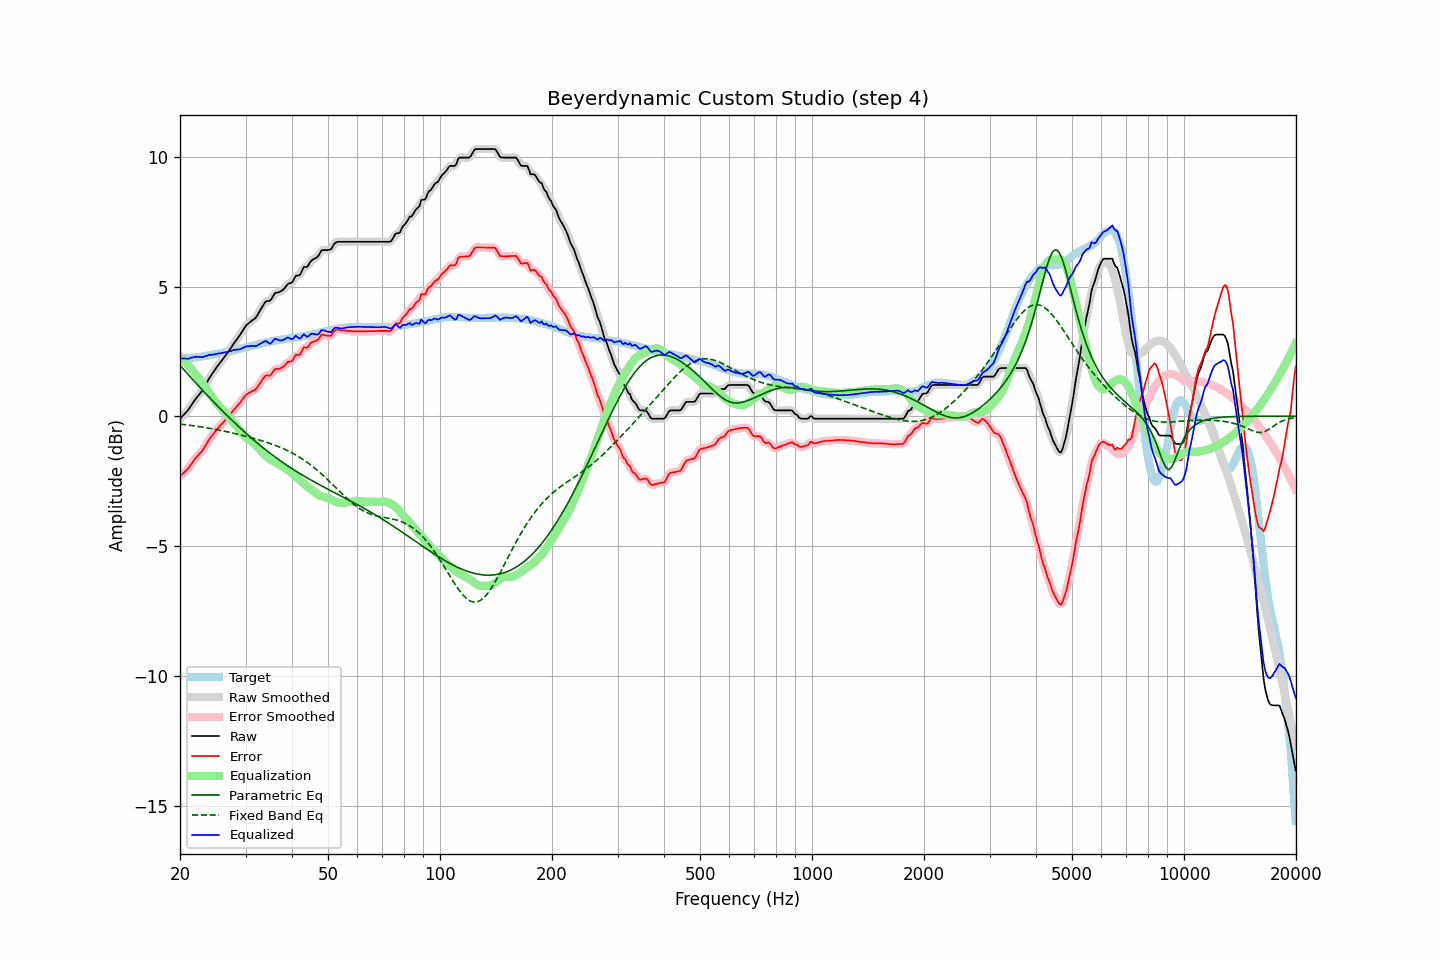

Source data for this figure (header and first rows):
frequency, raw, error, smoothed, error_smoothed, equalization, parametric_eq, fixed_band_eq, equalized_raw, equalized_smoothed, target
20.00, -0.09, -2.31, -0.08, -2.30, 2.32, 1.97, -0.29, 2.23, 2.23, 2.22
20.20, -0.02, -2.24, -0.02, -2.25, 2.25, 1.90, -0.30, 2.24, 2.23, 2.22
20.40, 0.04, -2.19, 0.04, -2.19, 2.19, 1.83, -0.31, 2.23, 2.23, 2.23
20.61, 0.11, -2.13, 0.11, -2.13, 2.12, 1.76, -0.32, 2.23, 2.23, 2.24
20.81, 0.17, -2.07, 0.17, -2.07, 2.05, 1.69, -0.32, 2.22, 2.22, 2.24
21.02, 0.24, -2.01, 0.25, -2.00, 1.98, 1.62, -0.33, 2.22, 2.23, 2.25
21.23, 0.33, -1.92, 0.33, -1.92, 1.91, 1.55, -0.34, 2.24, 2.24, 2.25
21.44, 0.42, -1.84, 0.42, -1.83, 1.83, 1.48, -0.35, 2.26, 2.26, 2.26
21.66, 0.52, -1.75, 0.52, -1.75, 1.76, 1.42, -0.35, 2.28, 2.28, 2.27
21.87, 0.61, -1.66, 0.61, -1.66, 1.68, 1.35, -0.36, 2.29, 2.29, 2.27
22.09, 0.69, -1.59, 0.70, -1.58, 1.60, 1.28, -0.37, 2.29, 2.30, 2.28
22.31, 0.77, -1.52, 0.77, -1.51, 1.52, 1.21, -0.38, 2.30, 2.30, 2.29
22.54, 0.85, -1.44, 0.85, -1.45, 1.44, 1.15, -0.39, 2.29, 2.29, 2.29
22.76, 0.92, -1.38, 0.92, -1.38, 1.36, 1.08, -0.40, 2.29, 2.29, 2.30
22.99, 1.00, -1.31, 1.01, -1.30, 1.28, 1.01, -0.41, 2.28, 2.29, 2.31
23.22, 1.11, -1.21, 1.11, -1.21, 1.19, 0.95, -0.42, 2.30, 2.30, 2.32
23.45, 1.22, -1.11, 1.22, -1.11, 1.10, 0.88, -0.43, 2.33, 2.32, 2.33
23.69, 1.33, -1.01, 1.34, -1.00, 1.01, 0.81, -0.44, 2.34, 2.35, 2.34
23.92, 1.45, -0.90, 1.44, -0.90, 0.92, 0.75, -0.45, 2.37, 2.36, 2.35
24.16, 1.54, -0.82, 1.55, -0.81, 0.83, 0.68, -0.46, 2.37, 2.37, 2.36
24.40, 1.64, -0.73, 1.64, -0.73, 0.74, 0.62, -0.47, 2.38, 2.38, 2.37
24.65, 1.73, -0.66, 1.73, -0.65, 0.65, 0.55, -0.48, 2.38, 2.39, 2.39
24.89, 1.82, -0.58, 1.82, -0.57, 0.57, 0.49, -0.50, 2.40, 2.40, 2.40
25.14, 1.91, -0.50, 1.91, -0.50, 0.50, 0.43, -0.51, 2.41, 2.41, 2.41
25.39, 1.99, -0.43, 1.99, -0.43, 0.43, 0.36, -0.52, 2.42, 2.42, 2.42
25.65, 2.07, -0.36, 2.07, -0.36, 0.36, 0.30, -0.53, 2.43, 2.43, 2.43
25.91, 2.15, -0.30, 2.15, -0.29, 0.29, 0.24, -0.55, 2.44, 2.44, 2.45
26.16, 2.23, -0.23, 2.24, -0.22, 0.22, 0.18, -0.56, 2.46, 2.46, 2.46
26.43, 2.32, -0.15, 2.32, -0.15, 0.15, 0.12, -0.57, 2.47, 2.47, 2.47
26.69, 2.40, -0.08, 2.40, -0.08, 0.08, 0.05, -0.58, 2.48, 2.48, 2.48
26.96, 2.48, -0.02, 2.48, -0.01, 0.01, -0.01, -0.60, 2.49, 2.49, 2.50
27.23, 2.57, 0.06, 2.57, 0.06, -0.06, -0.07, -0.61, 2.51, 2.51, 2.51
27.50, 2.66, 0.13, 2.67, 0.14, -0.14, -0.13, -0.63, 2.52, 2.53, 2.53
27.77, 2.76, 0.22, 2.76, 0.22, -0.21, -0.19, -0.64, 2.55, 2.55, 2.54
28.05, 2.85, 0.29, 2.85, 0.29, -0.29, -0.24, -0.66, 2.57, 2.56, 2.56
28.33, 2.93, 0.36, 2.94, 0.36, -0.36, -0.30, -0.67, 2.57, 2.57, 2.57
28.62, 3.02, 0.43, 3.02, 0.43, -0.44, -0.36, -0.69, 2.58, 2.58, 2.59
28.90, 3.10, 0.50, 3.11, 0.51, -0.52, -0.42, -0.70, 2.58, 2.59, 2.60
29.19, 3.20, 0.58, 3.20, 0.59, -0.60, -0.48, -0.72, 2.60, 2.60, 2.62
29.48, 3.30, 0.67, 3.30, 0.67, -0.67, -0.53, -0.73, 2.63, 2.63, 2.63
29.78, 3.40, 0.75, 3.40, 0.75, -0.74, -0.59, -0.75, 2.66, 2.66, 2.65
30.08, 3.49, 0.83, 3.48, 0.82, -0.80, -0.64, -0.76, 2.69, 2.69, 2.66
30.38, 3.55, 0.87, 3.55, 0.87, -0.85, -0.70, -0.78, 2.70, 2.70, 2.68
30.68, 3.60, 0.91, 3.61, 0.91, -0.90, -0.75, -0.80, 2.71, 2.71, 2.69
30.99, 3.65, 0.94, 3.65, 0.95, -0.94, -0.81, -0.81, 2.71, 2.71, 2.71
31.30, 3.70, 0.98, 3.69, 0.97, -0.98, -0.86, -0.83, 2.72, 2.71, 2.72
31.61, 3.74, 1.00, 3.74, 1.00, -1.03, -0.91, -0.85, 2.71, 2.71, 2.74
31.93, 3.79, 1.04, 3.80, 1.05, -1.09, -0.97, -0.86, 2.70, 2.72, 2.75
32.24, 3.88, 1.11, 3.89, 1.12, -1.16, -1.02, -0.88, 2.73, 2.73, 2.77
32.57, 3.99, 1.21, 3.99, 1.21, -1.23, -1.07, -0.90, 2.76, 2.76, 2.78
32.89, 4.10, 1.30, 4.10, 1.30, -1.30, -1.12, -0.92, 2.80, 2.80, 2.80
33.22, 4.20, 1.39, 4.21, 1.40, -1.37, -1.17, -0.94, 2.83, 2.84, 2.81
33.55, 4.30, 1.47, 4.31, 1.48, -1.43, -1.22, -0.96, 2.87, 2.88, 2.83
33.89, 4.40, 1.56, 4.39, 1.54, -1.50, -1.27, -0.98, 2.91, 2.89, 2.84
34.23, 4.44, 1.58, 4.43, 1.57, -1.55, -1.32, -1.00, 2.89, 2.87, 2.86
34.57, 4.44, 1.57, 4.45, 1.58, -1.61, -1.37, -1.02, 2.84, 2.84, 2.87
34.92, 4.45, 1.57, 4.47, 1.59, -1.65, -1.41, -1.04, 2.80, 2.82, 2.88
35.27, 4.53, 1.63, 4.54, 1.65, -1.69, -1.46, -1.06, 2.84, 2.86, 2.90
35.62, 4.64, 1.73, 4.64, 1.73, -1.72, -1.51, -1.08, 2.92, 2.92, 2.91
35.97, 4.74, 1.82, 4.72, 1.80, -1.75, -1.55, -1.10, 2.99, 2.96, 2.92
... 635 more rows
